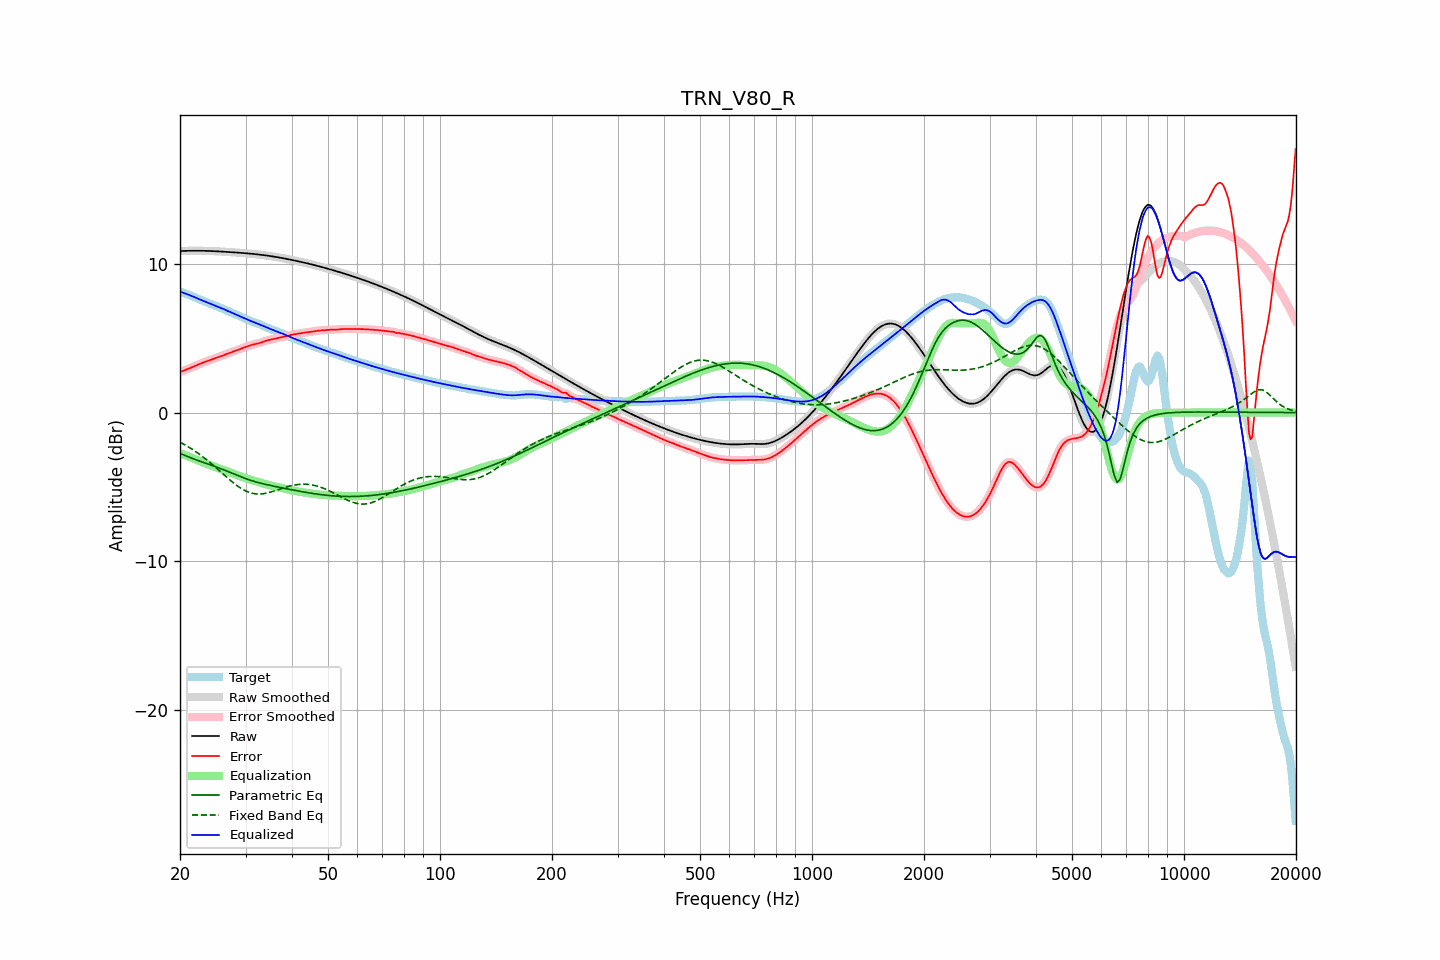

Data behind this chart, as committed beside it:
frequency, raw, error, smoothed, error_smoothed, equalization, parametric_eq, fixed_band_eq, equalized_raw, equalized_smoothed, target
20.00, 10.85, 2.72, 10.85, 2.72, -2.72, -2.74, -1.99, 8.13, 8.13, 8.13
20.20, 10.86, 2.77, 10.86, 2.77, -2.76, -2.78, -2.05, 8.09, 8.09, 8.09
20.40, 10.86, 2.81, 10.86, 2.81, -2.81, -2.83, -2.10, 8.06, 8.06, 8.05
20.61, 10.87, 2.85, 10.87, 2.85, -2.85, -2.88, -2.16, 8.02, 8.02, 8.02
20.81, 10.87, 2.89, 10.87, 2.89, -2.89, -2.92, -2.23, 7.98, 7.98, 7.98
21.02, 10.87, 2.93, 10.87, 2.93, -2.94, -2.96, -2.29, 7.93, 7.93, 7.94
21.23, 10.87, 2.98, 10.87, 2.98, -2.98, -3.01, -2.35, 7.89, 7.89, 7.90
21.44, 10.88, 3.02, 10.88, 3.02, -3.03, -3.05, -2.42, 7.85, 7.85, 7.85
21.66, 10.88, 3.07, 10.88, 3.07, -3.07, -3.09, -2.49, 7.80, 7.80, 7.80
21.87, 10.88, 3.12, 10.88, 3.12, -3.12, -3.13, -2.56, 7.76, 7.76, 7.76
22.09, 10.88, 3.17, 10.88, 3.17, -3.17, -3.17, -2.64, 7.71, 7.71, 7.71
22.31, 10.88, 3.21, 10.88, 3.21, -3.21, -3.21, -2.71, 7.66, 7.66, 7.66
22.54, 10.88, 3.26, 10.88, 3.26, -3.26, -3.25, -2.79, 7.62, 7.62, 7.62
22.76, 10.88, 3.30, 10.88, 3.30, -3.30, -3.29, -2.87, 7.57, 7.57, 7.57
22.99, 10.87, 3.35, 10.87, 3.35, -3.34, -3.33, -2.95, 7.53, 7.53, 7.53
23.22, 10.87, 3.39, 10.87, 3.39, -3.39, -3.37, -3.03, 7.49, 7.49, 7.49
23.45, 10.87, 3.43, 10.87, 3.43, -3.43, -3.40, -3.12, 7.44, 7.44, 7.44
23.69, 10.87, 3.46, 10.87, 3.46, -3.46, -3.44, -3.21, 7.40, 7.40, 7.40
23.92, 10.86, 3.50, 10.86, 3.50, -3.50, -3.48, -3.29, 7.36, 7.36, 7.36
24.16, 10.86, 3.54, 10.86, 3.54, -3.54, -3.52, -3.38, 7.32, 7.32, 7.32
24.40, 10.85, 3.58, 10.85, 3.58, -3.58, -3.55, -3.48, 7.28, 7.28, 7.28
24.65, 10.85, 3.62, 10.85, 3.62, -3.62, -3.59, -3.57, 7.23, 7.23, 7.23
24.89, 10.84, 3.65, 10.84, 3.65, -3.65, -3.63, -3.66, 7.19, 7.19, 7.19
25.14, 10.84, 3.69, 10.84, 3.69, -3.69, -3.67, -3.76, 7.15, 7.15, 7.15
25.39, 10.83, 3.73, 10.83, 3.73, -3.73, -3.71, -3.85, 7.10, 7.10, 7.10
25.65, 10.83, 3.77, 10.83, 3.77, -3.77, -3.75, -3.95, 7.05, 7.05, 7.06
25.91, 10.82, 3.81, 10.82, 3.81, -3.81, -3.80, -4.05, 7.01, 7.01, 7.01
26.16, 10.81, 3.85, 10.81, 3.85, -3.85, -3.84, -4.14, 6.96, 6.96, 6.96
26.43, 10.81, 3.89, 10.81, 3.89, -3.89, -3.88, -4.24, 6.91, 6.91, 6.91
26.69, 10.80, 3.93, 10.80, 3.93, -3.93, -3.93, -4.34, 6.87, 6.87, 6.87
26.96, 10.79, 3.97, 10.79, 3.97, -3.97, -3.97, -4.43, 6.82, 6.82, 6.82
27.23, 10.79, 4.02, 10.79, 4.01, -4.01, -4.01, -4.52, 6.77, 6.77, 6.77
27.50, 10.78, 4.06, 10.78, 4.06, -4.06, -4.06, -4.61, 6.72, 6.72, 6.72
27.77, 10.77, 4.10, 10.77, 4.10, -4.10, -4.10, -4.70, 6.68, 6.68, 6.68
28.05, 10.77, 4.14, 10.76, 4.14, -4.14, -4.15, -4.79, 6.63, 6.63, 6.63
28.33, 10.76, 4.18, 10.76, 4.18, -4.18, -4.19, -4.87, 6.58, 6.58, 6.58
28.62, 10.75, 4.22, 10.75, 4.22, -4.22, -4.24, -4.95, 6.53, 6.53, 6.53
28.90, 10.74, 4.26, 10.74, 4.26, -4.26, -4.28, -5.02, 6.48, 6.48, 6.48
29.19, 10.73, 4.30, 10.73, 4.30, -4.30, -4.32, -5.10, 6.44, 6.44, 6.44
29.48, 10.73, 4.34, 10.73, 4.34, -4.34, -4.36, -5.16, 6.39, 6.39, 6.39
29.78, 10.72, 4.37, 10.72, 4.37, -4.38, -4.40, -5.22, 6.34, 6.34, 6.34
30.08, 10.71, 4.41, 10.71, 4.41, -4.42, -4.44, -5.27, 6.29, 6.29, 6.30
30.38, 10.70, 4.45, 10.70, 4.45, -4.45, -4.48, -5.32, 6.25, 6.25, 6.25
30.68, 10.69, 4.49, 10.69, 4.49, -4.49, -4.52, -5.36, 6.20, 6.20, 6.20
30.99, 10.68, 4.53, 10.68, 4.53, -4.52, -4.56, -5.40, 6.16, 6.16, 6.15
31.30, 10.67, 4.56, 10.67, 4.56, -4.55, -4.59, -5.42, 6.12, 6.12, 6.11
31.61, 10.66, 4.59, 10.66, 4.59, -4.58, -4.62, -5.45, 6.08, 6.08, 6.07
31.93, 10.65, 4.61, 10.65, 4.61, -4.61, -4.65, -5.46, 6.04, 6.04, 6.04
32.24, 10.63, 4.63, 10.63, 4.63, -4.64, -4.69, -5.47, 5.99, 5.99, 6.00
32.57, 10.62, 4.66, 10.62, 4.66, -4.67, -4.71, -5.47, 5.95, 5.95, 5.96
32.89, 10.61, 4.70, 10.61, 4.70, -4.70, -4.74, -5.47, 5.90, 5.90, 5.91
33.22, 10.60, 4.73, 10.60, 4.73, -4.74, -4.77, -5.46, 5.86, 5.86, 5.86
33.55, 10.58, 4.77, 10.58, 4.77, -4.77, -4.80, -5.45, 5.81, 5.81, 5.81
33.89, 10.57, 4.81, 10.57, 4.81, -4.80, -4.82, -5.43, 5.77, 5.77, 5.76
34.23, 10.55, 4.84, 10.55, 4.84, -4.83, -4.84, -5.41, 5.72, 5.72, 5.71
34.57, 10.54, 4.87, 10.54, 4.87, -4.86, -4.87, -5.38, 5.67, 5.67, 5.67
34.92, 10.52, 4.89, 10.52, 4.89, -4.89, -4.89, -5.35, 5.63, 5.63, 5.63
35.27, 10.51, 4.91, 10.51, 4.92, -4.92, -4.91, -5.32, 5.59, 5.59, 5.59
35.62, 10.49, 4.94, 10.49, 4.94, -4.94, -4.94, -5.29, 5.55, 5.55, 5.55
35.97, 10.47, 4.96, 10.47, 4.96, -4.96, -4.96, -5.25, 5.51, 5.51, 5.51
... 635 more rows
